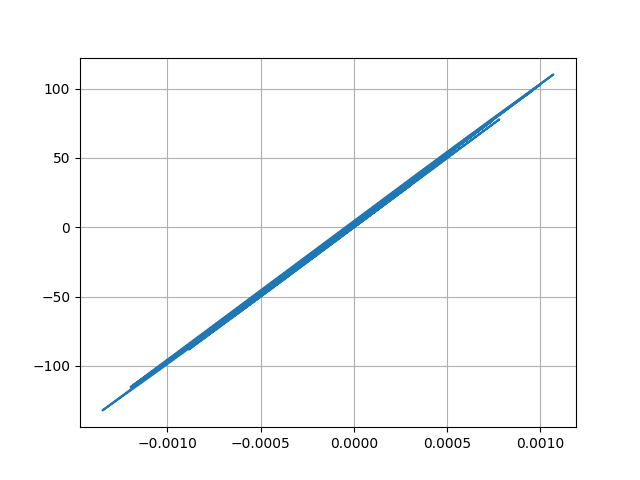

Values plotted in this chart, from the file beside it:
Desplacment, Force
0.0, 0.0
7.399128384829191e-06, 0.7399
2.290720072021003e-05, 2.291
3.4747166135673304e-05, 3.475
3.5877507251410176e-05, 3.588
2.6636374168901246e-05, 2.664
1.3260472110705517e-05, 1.326
3.6382108070306004e-06, 0.3638
1.8446062727284453e-06, 0.1844
6.807773456920553e-06, 0.6807
1.4008402943987405e-05, 1.401
1.8291910387984953e-05, 1.829
1.6829759178171097e-05, 1.683
1.1189112991199966e-05, 1.119
6.974615265051163e-06, 0.6974
8.805168060092826e-06, 0.8805
1.6912087100787456e-05, 1.691
2.742935027710924e-05, 2.743
3.525005094080327e-05, 3.525
3.659453107793008e-05, 3.659
2.9644191951817006e-05, 2.964
1.705395354028955e-05, 1.705
4.255351665600998e-06, 0.4254
-4.06036373891725e-06, -0.4061
-7.314783654780213e-06, -0.7316
-7.622401883453661e-06, -0.7623
-5.951856615321318e-06, -0.5953
-3.2617802351578686e-06, -0.3263
4.215281530158158e-07, 0.04205
4.449335835563588e-06, 0.4448
6.57288783044884e-06, 0.6572
5.415259670870357e-06, 0.5414
2.208200662261646e-06, 0.2207
-1.4108312330916829e-06, -0.1412
-5.68477074830609e-06, -0.5686
-1.1751957116262622e-05, -1.175
-2.2039967483525792e-05, -2.204
-3.6437176429772806e-05, -3.644
-5.139167700408897e-05, -5.139
-6.220637200922413e-05, -6.22
-6.478602582189696e-05, -6.478
-5.949132253501506e-05, -5.949
-5.0665665885408374e-05, -5.066
-4.303870699079479e-05, -4.304
-3.5349530122445964e-05, -3.535
-2.5624871846046174e-05, -2.562
-1.4048529813637556e-05, -1.405
-4.389319834358019e-06, -0.4388
-6.6085828441597264e-06, -0.6607
-2.4912584248834064e-05, -2.491
-5.3958435973059866e-05, -5.396
-8.180544070732745e-05, -8.18
-9.607778379638356e-05, -9.607
-9.31347957170959e-05, -9.312
-8.168125657003898e-05, -8.167
-7.400991497495125e-05, -7.4
-7.649864492636616e-05, -7.649
-8.761579176321034e-05, -8.76
-0.0001, -10
-0.0001047, -10.47
... 2,941 more rows
